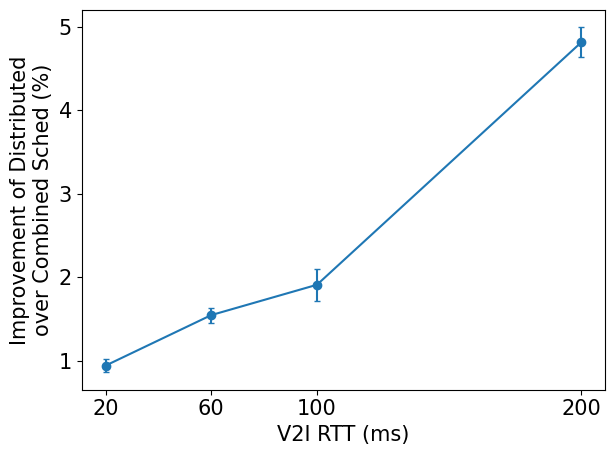
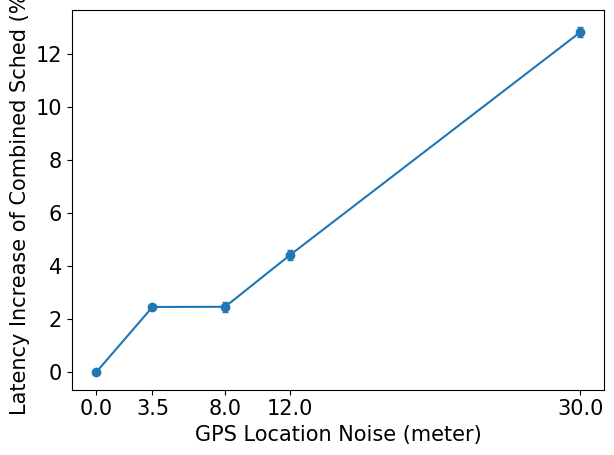

Here is the Python script that generated these plots, in order:
import sys, os
import numpy as np
import matplotlib
matplotlib.use('AGG')
import matplotlib.pyplot as plt

font = {'family' : 'DejaVu Sans',
        'size'   : 15}

matplotlib.rc('font', **font)

rtt = [20, 60, 100, 200]
improvement = [0.9396719488462679, 1.5454545454545396, 1.9090909090909065, 4.8148148148148096, ]
improvement_err = [0.08170160135561366, 0.09090909090908283, 0.1890909090909136, 0.18111111111111788,]

fig = plt.figure()
ax = fig.add_subplot(111)
ax.scatter(rtt, improvement)
ax.errorbar(rtt, improvement, yerr=improvement_err, capsize=2)
ax.set_xticks(rtt)
ax.set_xlabel('V2I RTT (ms)')
ax.set_ylabel('Improvement of Distributed\nover Combined Sched (%)')
plt.tight_layout()
plt.savefig('distributed_improvement.png')


noise = [0, 3.5, 8, 12, 30]
improvement = [0.00, 2.4680255795363735, 2.4746083133493215, 4.413968824940042, 12.819744204636287]
improvement_err = [0.00, 0.09090909090908283, 0.1890909090909136, 0.1890909090909136, 0.1890909090909136]

fig = plt.figure()
ax = fig.add_subplot(111)
ax.scatter(noise, improvement)
ax.errorbar(noise, improvement, yerr=improvement_err, capsize=2)
ax.set_xticks(noise)
ax.set_xlabel('GPS Location Noise (meter)')
ax.set_ylabel('Latency Increase of Combined Sched (%)')
# ax.set_ylim(0, 7)
plt.tight_layout()
plt.savefig('loc-noise.png')
